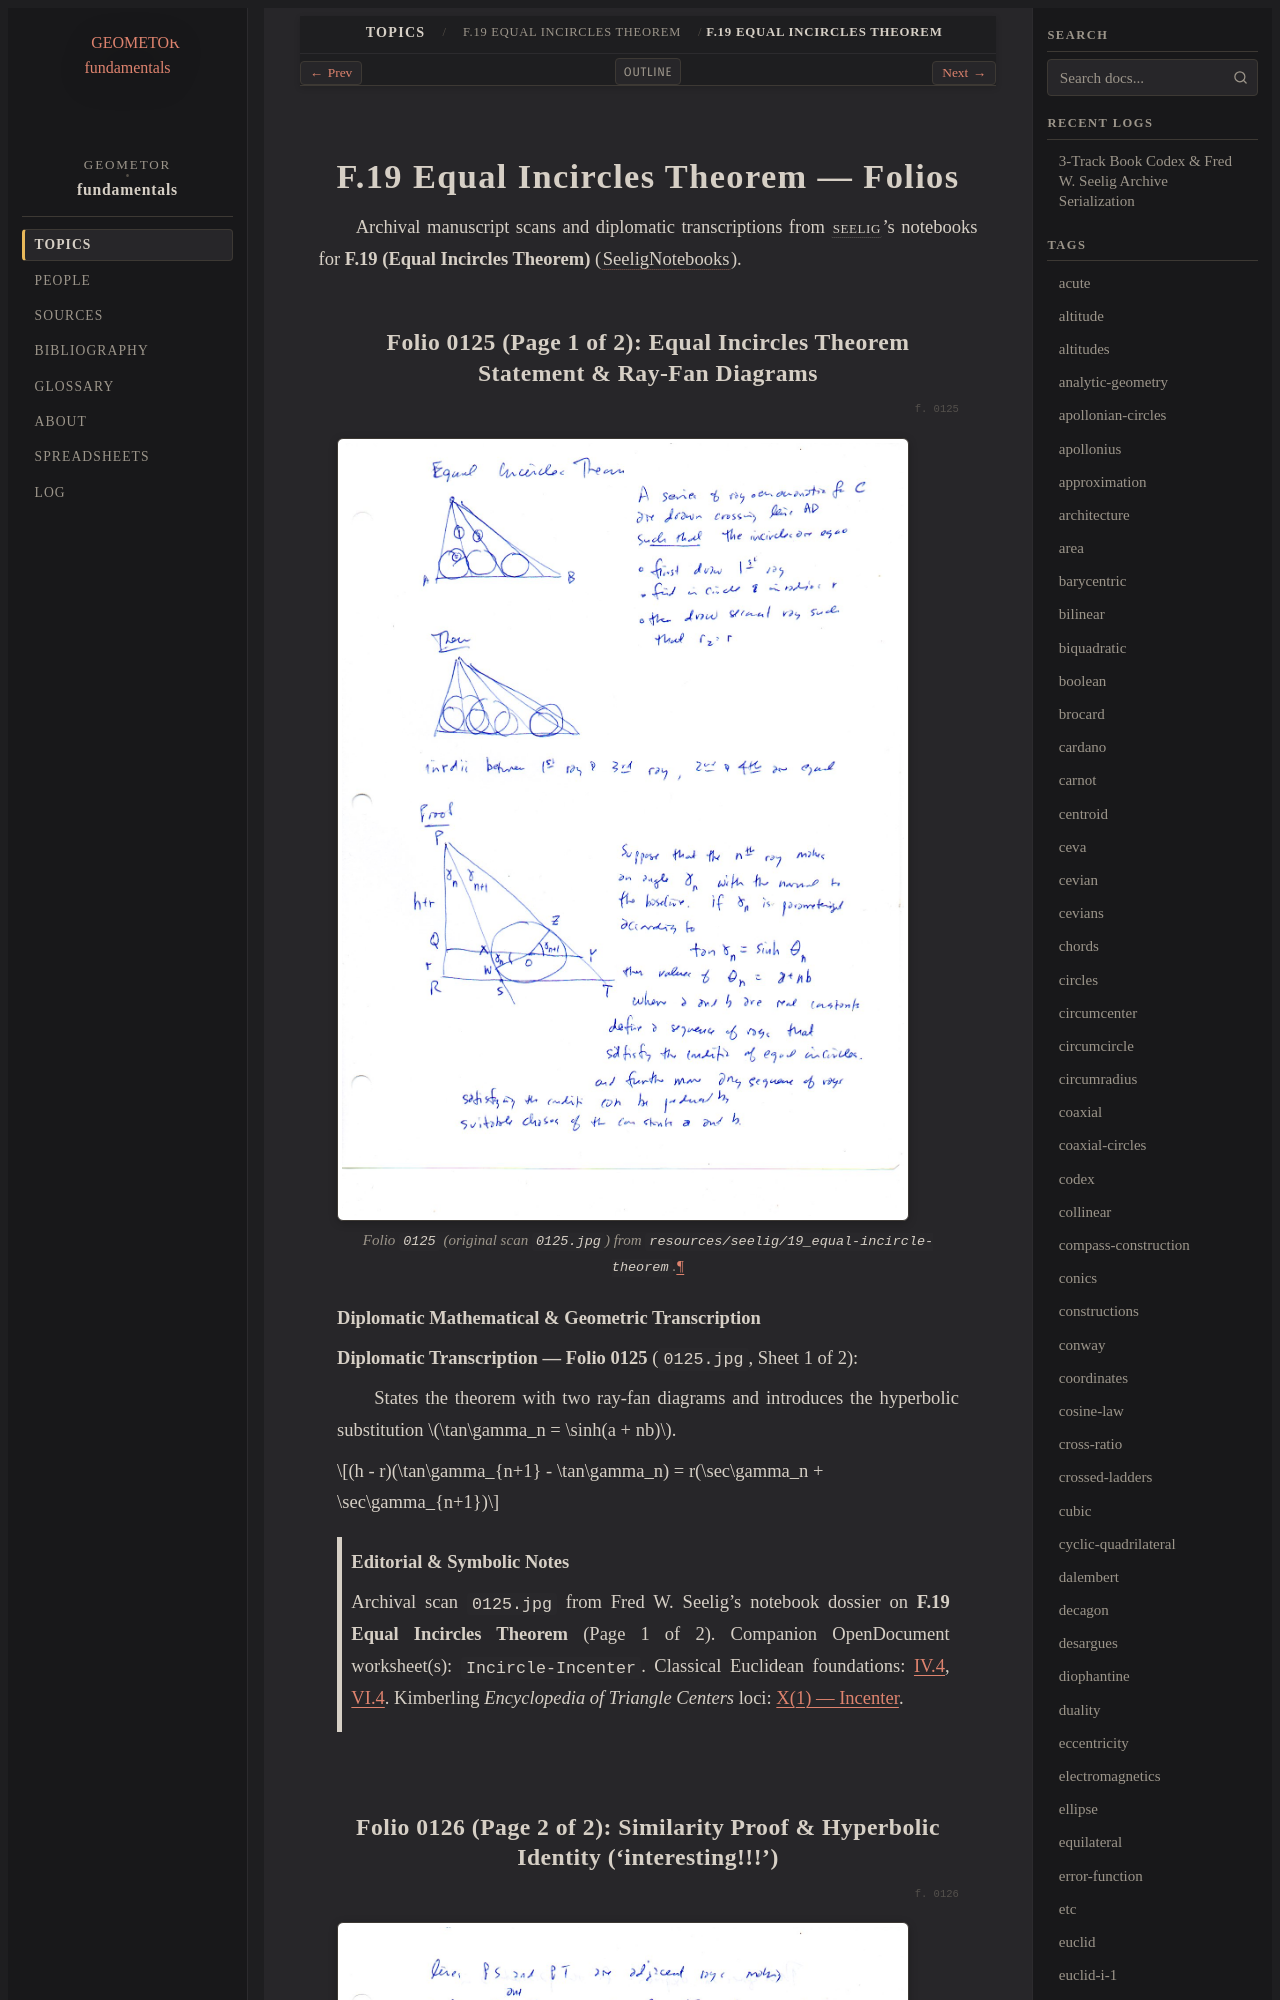

repository: geometor/fundamentals · page: topics/f-19/folios.html · generator: sphinx

=====================================
F.19 Equal Incircles Theorem — Folios
=====================================

Archival manuscript scans and diplomatic transcriptions from :person:`seelig`'s
notebooks for **F.19 (Equal Incircles Theorem)** (:cite:`SeeligNotebooks`).
